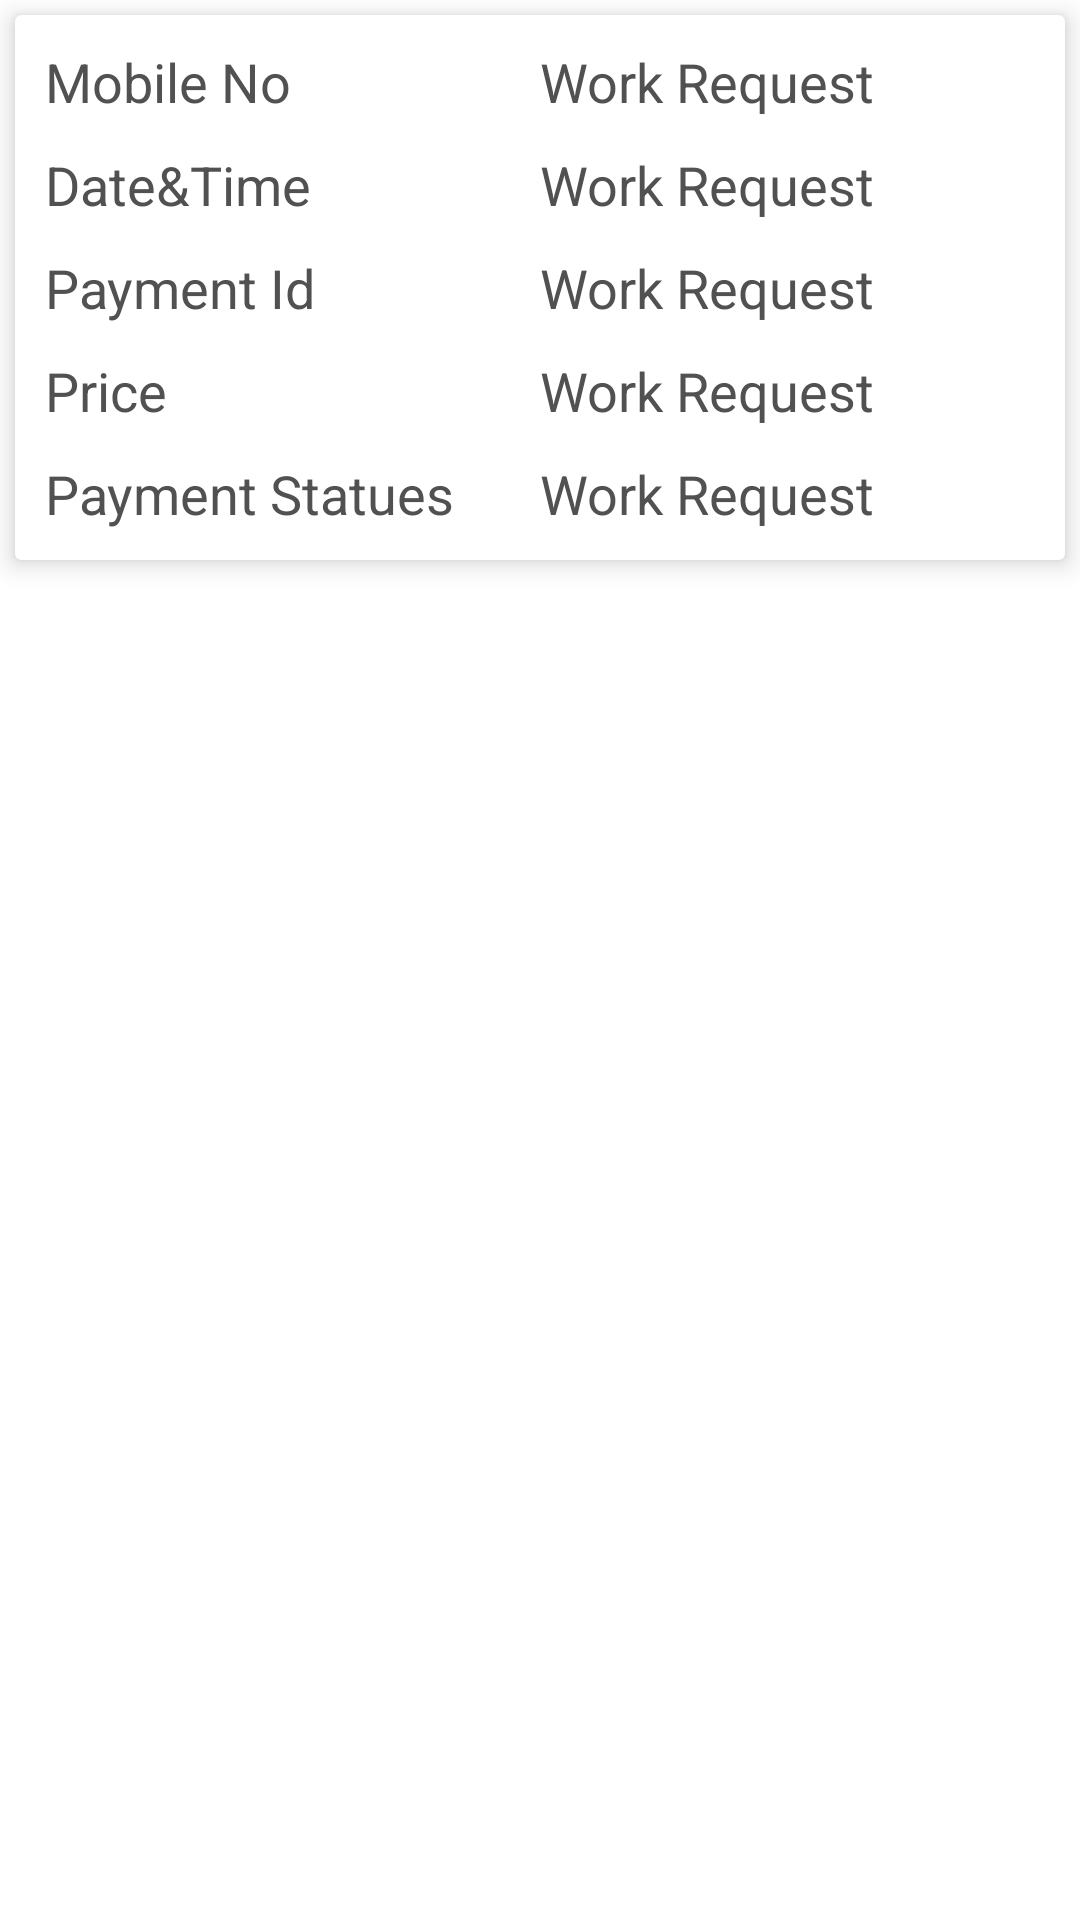

Here is an Android app screen rendered from its layout file. Give the layout XML and the strings, colors and styles it references.
<!-- AndroidManifest.xml: application theme Theme.HitchPayments -->
<!-- res/layout/transctiondetails.xml -->
<?xml version="1.0" encoding="utf-8"?>
<RelativeLayout xmlns:android="http://schemas.android.com/apk/res/android"
    android:layout_width="match_parent"
    android:layout_height="wrap_content"
    xmlns:app="http://schemas.android.com/apk/res-auto">

    <androidx.cardview.widget.CardView
        android:layout_width="match_parent"
        android:layout_height="wrap_content"
        android:layout_margin="@dimen/five"
        app:cardElevation="5dp"
        android:background="@color/primary">

        <LinearLayout
            android:layout_width="match_parent"
            android:layout_height="wrap_content"
            android:orientation="vertical"
            android:background="@color/white"
            android:layout_margin="@dimen/five">

            <LinearLayout
                android:layout_width="match_parent"
                android:layout_height="wrap_content"
                android:weightSum="2"
                android:orientation="horizontal"
                android:layout_margin="@dimen/five">

                <TextView
                    android:layout_width="0dp"
                    android:layout_weight="1"
                    android:layout_height="wrap_content"
                    android:text="Mobile No"
                    android:textColor="@color/blacktext"
                    android:textSize="@dimen/edittextsize">

                </TextView>


                <TextView
                    android:id="@+id/text_MobileNo"
                    android:layout_width="0dp"
                    android:layout_weight="1"
                    android:layout_height="wrap_content"
                    android:text="Work Request"
                    android:textColor="@color/blacktext"
                    android:textSize="@dimen/edittextsize">

                </TextView>




            </LinearLayout>

            <LinearLayout
                android:layout_width="match_parent"
                android:layout_height="wrap_content"
                android:weightSum="2"
                android:orientation="horizontal"
                android:layout_margin="@dimen/five">

                <TextView
                    android:layout_width="0dp"
                    android:layout_weight="1"
                    android:layout_height="wrap_content"
                    android:text="Date&amp;Time"
                    android:textColor="@color/blacktext"
                    android:textSize="@dimen/edittextsize">

                </TextView>


                <TextView
                    android:id="@+id/text_DateTime"
                    android:layout_width="0dp"
                    android:layout_weight="1"
                    android:layout_height="wrap_content"
                    android:text="Work Request"
                    android:textColor="@color/blacktext"
                    android:textSize="@dimen/edittextsize">

                </TextView>




            </LinearLayout>

            <LinearLayout
                android:layout_width="match_parent"
                android:layout_height="wrap_content"
                android:weightSum="2"
                android:orientation="horizontal"
                android:layout_margin="@dimen/five">

                <TextView
                    android:layout_width="0dp"
                    android:layout_weight="1"
                    android:layout_height="wrap_content"
                    android:text="Payment Id"
                    android:textColor="@color/blacktext"
                    android:textSize="@dimen/edittextsize">

                </TextView>


                <TextView
                    android:id="@+id/text_PaymentId"
                    android:layout_width="0dp"
                    android:layout_weight="1"
                    android:layout_height="wrap_content"
                    android:text="Work Request"
                    android:textColor="@color/blacktext"
                    android:textSize="@dimen/edittextsize">

                </TextView>




            </LinearLayout>

            <LinearLayout
                android:layout_width="match_parent"
                android:layout_height="wrap_content"
                android:weightSum="2"
                android:orientation="horizontal"
                android:layout_margin="@dimen/five">

                <TextView
                    android:layout_width="0dp"
                    android:layout_weight="1"
                    android:layout_height="wrap_content"
                    android:text="Price"
                    android:textColor="@color/blacktext"
                    android:textSize="@dimen/edittextsize">

                </TextView>


                <TextView
                    android:id="@+id/text_Price"
                    android:layout_width="0dp"
                    android:layout_weight="1"
                    android:layout_height="wrap_content"
                    android:text="Work Request"
                    android:textColor="@color/blacktext"
                    android:textSize="@dimen/edittextsize">

                </TextView>




            </LinearLayout>

            <LinearLayout
                android:layout_width="match_parent"
                android:layout_height="wrap_content"
                android:weightSum="2"
                android:orientation="horizontal"
                android:layout_margin="@dimen/five">

                <TextView
                    android:layout_width="0dp"
                    android:layout_weight="1"
                    android:layout_height="wrap_content"
                    android:text="Payment Statues"
                    android:textColor="@color/blacktext"
                    android:textSize="@dimen/edittextsize">

                </TextView>


                <TextView
                    android:id="@+id/text_Statues"
                    android:layout_width="0dp"
                    android:layout_weight="1"
                    android:layout_height="wrap_content"
                    android:text="Work Request"
                    android:textColor="@color/blacktext"
                    android:textSize="@dimen/edittextsize">

                </TextView>




            </LinearLayout>


        </LinearLayout>

    </androidx.cardview.widget.CardView>



</RelativeLayout>
<!-- resources referenced by this layout -->
<resources>
  <color name="blacktext">#515151</color>
  <color name="primary">#007bff</color>
  <color name="white">#FFFFFFFF</color>
  <dimen name="edittextsize">18sp</dimen>
  <dimen name="five">5dp</dimen>
  <style name="Theme.HitchPayments" parent="Theme.MaterialComponents.Light">
          
          <item name="colorPrimary">@color/purple_500</item>
          <item name="colorPrimaryVariant">@color/red</item>
          <item name="colorOnPrimary">@color/red</item>
          
          <item name="colorSecondary">@color/teal_200</item>
          <item name="colorSecondaryVariant">@color/teal_700</item>
          <item name="colorOnSecondary">@color/black</item>
          
          <item name="android:statusBarColor" tools:targetApi="l">?attr/colorPrimaryVariant</item>
          
  
          <item name="android:forceDarkAllowed" tools:targetApi="q">false</item>
  
      </style>
  <color name="purple_500">#FF6200EE</color>
  <color name="red">#dc3545</color>
  <color name="teal_200">#FF03DAC5</color>
  <color name="teal_700">#FF018786</color>
  <color name="black">#FF000000</color>
</resources>
